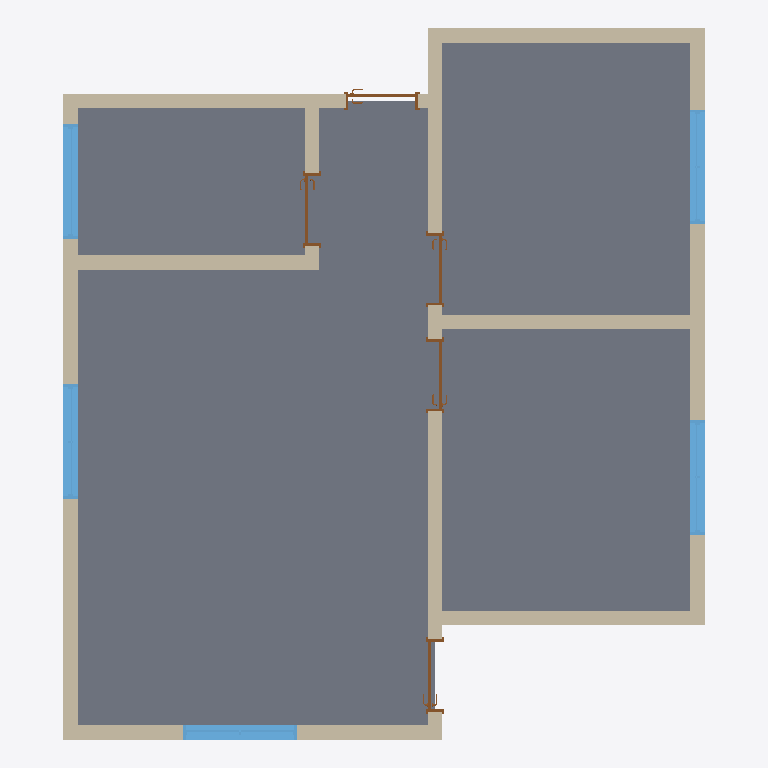
Plan cut of the same IFC building model at storey 'TÉRREO' (level 0.30 m, cut at 1.70 m), seen from above with north up, elements coloured by IFC class: 12 walls (beige), 5 windows (light blue), 5 doors (brown), 1 slab (grey). Cut surfaces are drawn darker.
Extent 6.7 m × 7.4 m × 3.0 m (x, y, z). Storeys (6): NÍVEL TERRENO at 0.00 m; TÉRREO at 0.30 m; PAVIMENTO 1 at 3.10 m; PAVIMENTO 2 at 5.90 m; PAVIMENTO 3 at 8.70 m; COBERTURA at 11.50 m. Elements (24): 12 IfcWallStandardCase, 5 IfcDoor, 5 IfcWindow, 1 IfcRoof, 1 IfcSlab.

HEADER;
FILE_DESCRIPTION(('ViewDefinition [CoordinationView, QuantityTakeOffAddOnView]','RevitIdentifiers [ContentGUID: 4dde7a83-006e-403e-97cc-95adf8d5c515, VersionGUID: b78222c3-8812-4405-a735-23a03ae4410c, NumberOfSaves: 4]','CoordinateReference [CoordinateBase: Coordenadas compartilhadas, ProjectSite: Internal]'),'2;1');
FILE_NAME('Projeto_2x3_2ndsb.ifc','2025-11-18T13:21:46-03:00',(''),(''),'ODA SDAI 24.12','Autodesk Revit 25.4.30.30 (PTB) - IFC 25.4.30.30','');
FILE_SCHEMA(('IFC2X3'));
ENDSEC;
DATA;
#41=IFCPROJECT('1Dtdg306v0FfVCbQq7AZhb',#18,'01-140706',$,$,'CURSO DE REVIT ARCHITECTURE','/02',(#34,#39),#7418);
#77=IFCSITE('1Dtdg306v0FfVCbQq7AZhd',#18,'Default',$,$,#76,$,$,.ELEMENT.,(-7,-5,-57,-865905),(-34,-50,-5,-516052),0.0,$,$);
#51=IFCBUILDING('1Dtdg306v0FfVCbQq7AZha',#18,'',$,$,#49,$,'',.ELEMENT.,$,$,#50);
#54=IFCBUILDINGSTOREY('2rb9notNT3tPF5T0440xqn',#18,'NÍVEL TERRENO',$,'Nível:Nível Acabado',#53,$,'NÍVEL TERRENO',.ELEMENT.,0.0);
#58=IFCBUILDINGSTOREY('2Rf9oBhgHEyeL1DTvmhMgK',#18,'TÉRREO',$,'Nível:Nível Acabado',#57,$,'TÉRREO',.ELEMENT.,0.29999999999999993);
#62=IFCBUILDINGSTOREY('2Rf9oBhgHEyeL1DTvmhMf1',#18,'PAVIMENTO 1',$,'Nível:Nível Acabado',#61,$,'PAVIMENTO 1',.ELEMENT.,3.0999999999999996);
#66=IFCBUILDINGSTOREY('1t1i2nPM97T9zWvAx7jtyY',#18,'PAVIMENTO 2',$,'Nível:Nível Acabado',#65,$,'PAVIMENTO 2',.ELEMENT.,5.8999999999999995);
#70=IFCBUILDINGSTOREY('1t1i2nPM97T9zWvAx7jty0',#18,'PAVIMENTO 3',$,'Nível:Nível Acabado',#69,$,'PAVIMENTO 3',.ELEMENT.,8.7);
#74=IFCBUILDINGSTOREY('1XsWCPDKz8txU0TScJQxOm',#18,'COBERTURA',$,'Nível:Nível Acabado',#73,$,'COBERTURA',.ELEMENT.,11.5);
#6651=IFCSLAB('0RYC6nvOjDuxjMn6UKUgyq',#18,'Piso:15cm - Porcelanato 60x60cm:641771',$,'Piso:15cm - Porcelanato 60x60cm',#6630,#6650,'641771',.FLOOR.);
#998=IFCWALLSTANDARDCASE('0RYC6nvOjDuxjMn6UKUjWB',#18,'Parede básica:15cm:638420',$,'Parede básica:15cm',#974,#978,'638420');
#1319=IFCWALLSTANDARDCASE('0RYC6nvOjDuxjMn6UKUgN_',#18,'Parede básica:15cm:639009',$,'Parede básica:15cm',#1299,#1303,'639009');
#1563=IFCWALLSTANDARDCASE('0RYC6nvOjDuxjMn6UKUgSN',#18,'Parede básica:15cm:639688',$,'Parede básica:15cm',#1548,#1552,'639688');
#1169=IFCWALLSTANDARDCASE('0RYC6nvOjDuxjMn6UKUjj4',#18,'Parede básica:15cm:638619',$,'Parede básica:15cm',#1148,#1152,'638619');
#1268=IFCWALLSTANDARDCASE('0RYC6nvOjDuxjMn6UKUjeH',#18,'Parede básica:15cm:638926',$,'Parede básica:15cm',#1250,#1254,'638926');
#1117=IFCWALLSTANDARDCASE('0RYC6nvOjDuxjMn6UKUjlt',#18,'Parede básica:15cm:638504',$,'Parede básica:15cm',#1099,#1103,'638504');
#1369=IFCWALLSTANDARDCASE('0RYC6nvOjDuxjMn6UKUgMW',#18,'Parede básica:15cm:639103',$,'Parede básica:15cm',#1350,#1354,'639103');
#1517=IFCWALLSTANDARDCASE('0RYC6nvOjDuxjMn6UKUgG4',#18,'Parede básica:15cm:639451',$,'Parede básica:15cm',#1499,#1503,'639451');
#1609=IFCWALLSTANDARDCASE('0RYC6nvOjDuxjMn6UKUg2N',#18,'Parede básica:15cm:640328',$,'Parede básica:15cm',#1594,#1598,'640328');
#6156=IFCWINDOW('0RYC6nvOjDuxjMn6UKUgos',#18,'JANELA:Paineis (2x1) 1.20 x 1.00:641385',$,'JANELA:Paineis (2x1) 1.20 x 1.00',#7235,#6152,'641385',1.0000000000000004,1.1999999999999995);
#6396=IFCWINDOW('0RYC6nvOjDuxjMn6UKUgm6',#18,'JANELA:Paineis (2x1) 1.20 x 1.00:641497',$,'JANELA:Paineis (2x1) 1.20 x 1.00',#7315,#6392,'641497',1.0000000000000004,1.1999999999999995);
#6567=IFCWINDOW('0RYC6nvOjDuxjMn6UKUgz3',#18,'JANELA:Simples 1.20 x 1.00:641692',$,'JANELA:Simples 1.20 x 1.00',#7255,#6563,'641692',1.0000000000000004,1.1999999999999995);
#6234=IFCWINDOW('0RYC6nvOjDuxjMn6UKUgna',#18,'JANELA:Paineis (2x1) 1.20 x 1.00:641467',$,'JANELA:Paineis (2x1) 1.20 x 1.00',#7275,#6230,'641467',1.0000000000000004,1.1999999999999995);
#6425=IFCWINDOW('0RYC6nvOjDuxjMn6UKUg$y',#18,'JANELA:Paineis (2x1) 1.20 x 1.00:641571',$,'JANELA:Paineis (2x1) 1.20 x 1.00',#7335,#6421,'641571',1.0000000000000004,1.1999999999999995);
#1468=IFCWALLSTANDARDCASE('0RYC6nvOjDuxjMn6UKUgHT',#18,'Parede básica:15cm:639362',$,'Parede básica:15cm',#1450,#1454,'639362');
#1219=IFCWALLSTANDARDCASE('0RYC6nvOjDuxjMn6UKUjf3',#18,'Parede básica:15cm:638876',$,'Parede básica:15cm',#1200,#1204,'638876');
#1419=IFCWALLSTANDARDCASE('0RYC6nvOjDuxjMn6UKUgKB',#18,'Parede básica:15cm:639188',$,'Parede básica:15cm',#1400,#1404,'639188');
#2704=IFCDOOR('0RYC6nvOjDuxjMn6UKUgAG',#18,'PORTA:Simples - 0,76 x 2,10:640847',$,'PORTA:Simples - 0,76 x 2,10',#7376,#2700,'640847',2.1,0.7599999999999991);
#5973=IFCDOOR('0RYC6nvOjDuxjMn6UKUgqZ',#18,'PORTA:Simples - 0,76 x 2,10:641276',$,'PORTA:Simples - 0,76 x 2,10',#7355,#5969,'641276',2.1,0.7599999999999997);
#3815=IFCDOOR('0RYC6nvOjDuxjMn6UKUg8Z',#18,'PORTA:Simples - 0,76 x 2,10:641020',$,'PORTA:Simples - 0,76 x 2,10',#7295,#3811,'641020',2.1000000000000005,0.7599999999999991);
#4908=IFCDOOR('0RYC6nvOjDuxjMn6UKUgrE',#18,'PORTA:Simples - 0,76 x 2,10:641169',$,'PORTA:Simples - 0,76 x 2,10',#7417,#4904,'641169',2.1,0.7599999999999992);
#3841=IFCDOOR('0RYC6nvOjDuxjMn6UKUgs6',#18,'PORTA:Simples - 0,76 x 2,10:641113',$,'PORTA:Simples - 0,76 x 2,10',#7396,#3837,'641113',2.1000000000000005,0.7599999999999997);
ENDSEC;
